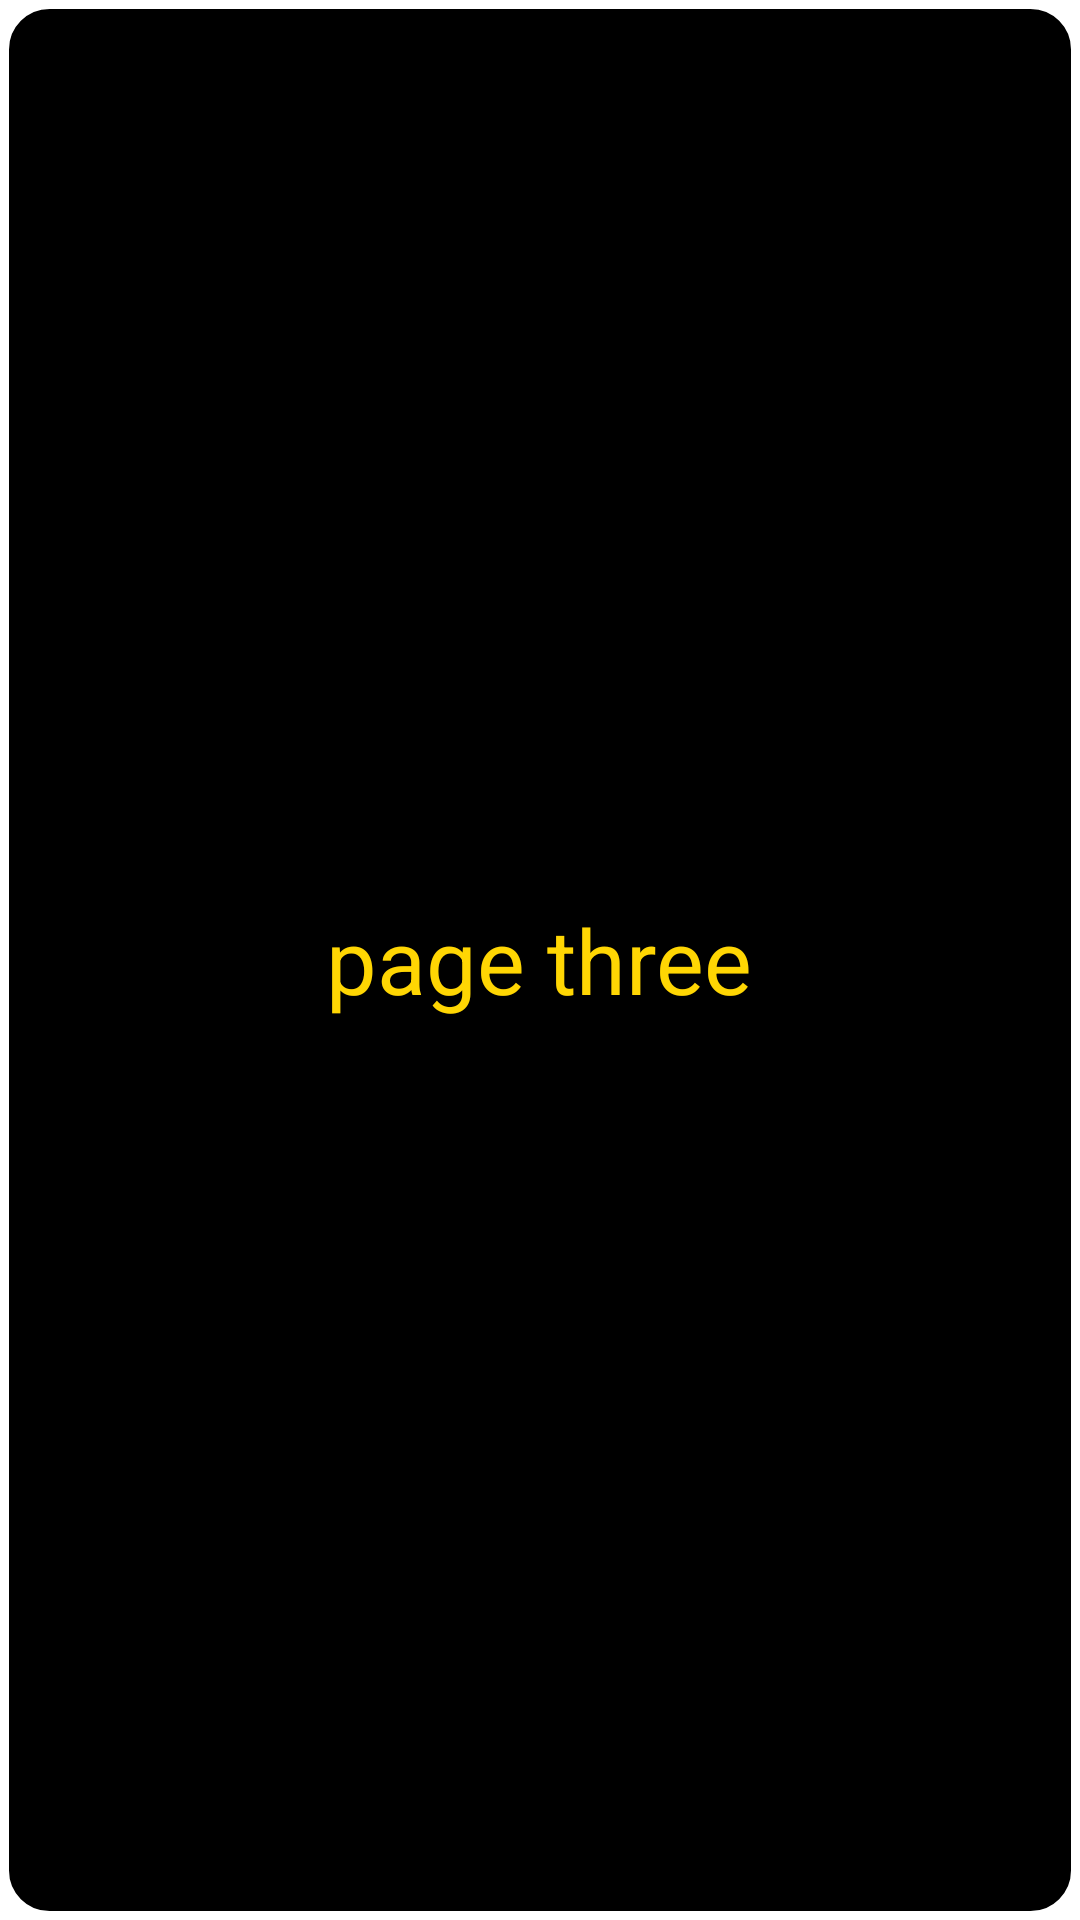

Produce the Android XML layout that renders to this screen, including the resource entries it uses.
<!-- AndroidManifest.xml: application theme Theme.Door_to_Door_Delivery -->
<!-- res/layout/fragement3.xml -->
<?xml version="1.0" encoding="utf-8"?>
<RelativeLayout xmlns:android="http://schemas.android.com/apk/res/android"
    android:layout_width="match_parent"
    android:layout_height="match_parent"
    android:background="@drawable/layout_round_layout_viewpager">

    <TextView
        android:text="page three"
        android:textSize="30dp"
        android:textColor="@color/yellow"
        android:layout_centerInParent="true"
        android:layout_width="wrap_content"
        android:layout_height="wrap_content"/>



</RelativeLayout>
<!-- resources referenced by this layout -->
<resources>
  <color name="yellow">#FFD603</color>
  <!-- drawable layout_round_layout_viewpager (drawable) -->
  <?xml version="1.0" encoding="utf-8"?>
  <shape xmlns:android="http://schemas.android.com/apk/res/android">
  
      <solid android:color="@color/black"/>
  
      <stroke android:width="3dp"
          android:color="#fff" />
  
      <corners android:radius="15dp"/>
  
      <padding android:left="0dp"
          android:top="0dp" android:right="0dp"
          android:bottom="0dp" />
  
  </shape>
  <style name="Theme.Door_to_Door_Delivery" parent="Theme.MaterialComponents.DayNight.NoActionBar">
          
          <item name="colorPrimary">@color/purple_500</item>
          <item name="colorPrimaryVariant">@color/purple_700</item>
          <item name="colorOnPrimary">@color/white</item>
          
          <item name="colorSecondary">@color/teal_200</item>
          <item name="colorSecondaryVariant">@color/teal_700</item>
          <item name="colorOnSecondary">@color/black</item>
          
          <item name="android:statusBarColor" tools:targetApi="l">?attr/colorPrimaryVariant</item>
          
      </style>
  <color name="black">#FF000000</color>
  <color name="purple_500">#FF6200EE</color>
  <color name="purple_700">#FF3700B3</color>
  <color name="white">#FFFFFFFF</color>
  <color name="teal_200">#FF03DAC5</color>
  <color name="teal_700">#FF018786</color>
</resources>
